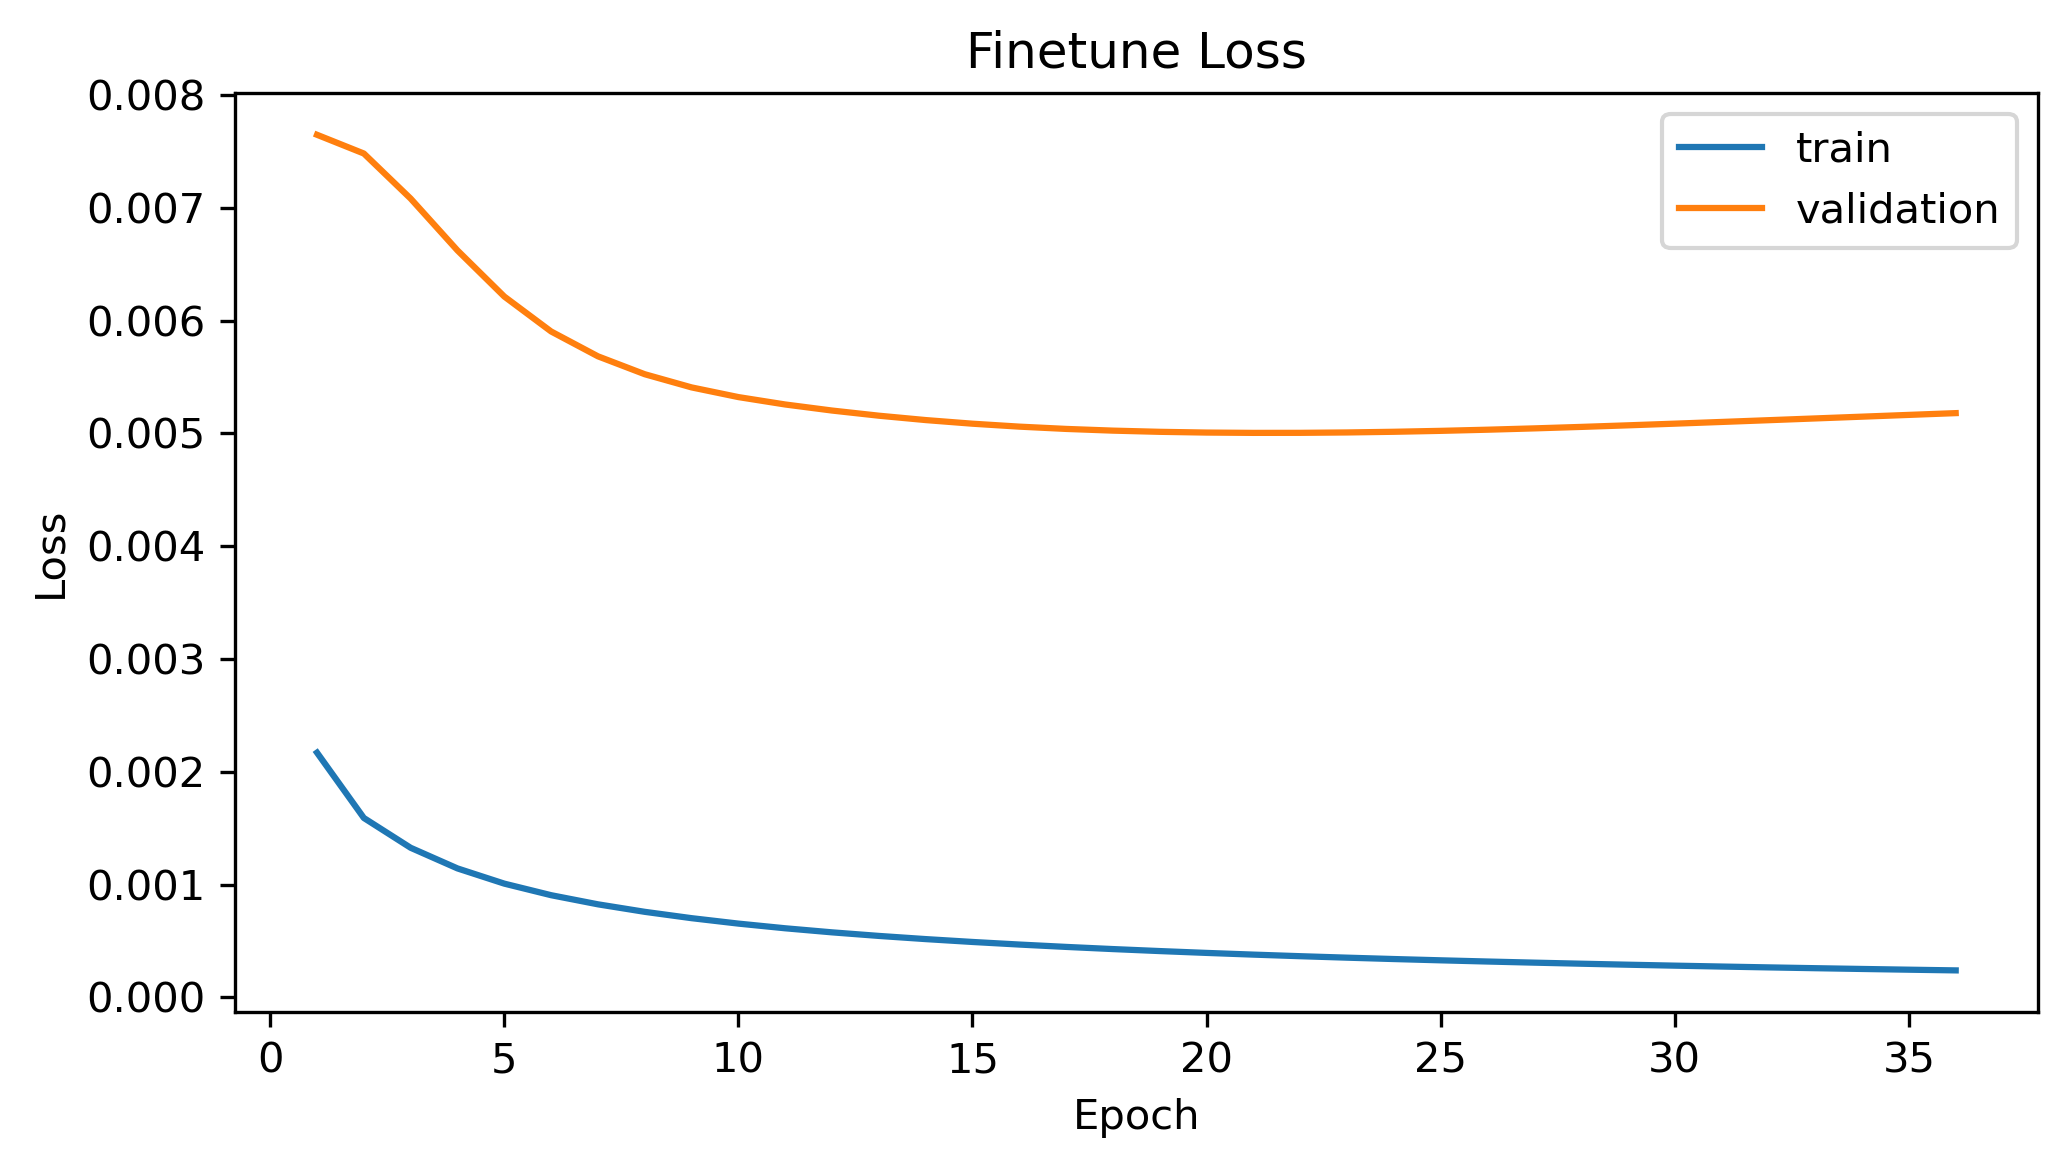

Source data for this figure (header and first rows):
loss, r2_keras, val_loss, val_r2_keras
0.00217, 0.8947, 0.007648, 0.7373
0.001591, 0.9229, 0.007482, 0.746
0.001326, 0.9359, 0.007083, 0.7609
0.001143, 0.9448, 0.006623, 0.7772
0.001009, 0.9514, 0.006214, 0.7917
0.000906, 0.9564, 0.005904, 0.8027
0.000825, 0.9603, 0.005684, 0.8106
0.0007585, 0.9636, 0.005525, 0.8163
0.0007023, 0.9663, 0.005408, 0.8205
0.0006541, 0.9687, 0.005323, 0.8236
0.0006126, 0.9707, 0.005257, 0.8259
0.0005766, 0.9724, 0.005203, 0.8278
0.0005449, 0.974, 0.005158, 0.8293
0.0005167, 0.9754, 0.005119, 0.8306
0.0004914, 0.9766, 0.005087, 0.8316
0.0004684, 0.9777, 0.005061, 0.8324
0.0004474, 0.9788, 0.00504, 0.833
0.0004282, 0.9797, 0.005025, 0.8334
0.0004106, 0.9806, 0.005015, 0.8336
0.0003942, 0.9814, 0.005008, 0.8337
0.0003791, 0.9821, 0.005005, 0.8336
0.0003651, 0.9828, 0.005006, 0.8335
0.0003521, 0.9835, 0.005009, 0.8332
0.0003399, 0.9841, 0.005015, 0.8328
0.0003285, 0.9846, 0.005023, 0.8324
0.0003179, 0.9851, 0.005033, 0.8319
0.0003079, 0.9856, 0.005045, 0.8314
0.0002985, 0.9861, 0.005058, 0.8308
0.0002897, 0.9865, 0.005072, 0.8302
0.0002813, 0.9869, 0.005087, 0.8295
0.0002734, 0.9873, 0.005102, 0.8289
0.0002659, 0.9877, 0.005118, 0.8282
0.0002587, 0.9881, 0.005133, 0.8276
0.0002519, 0.9884, 0.005149, 0.8269
0.0002455, 0.9887, 0.005165, 0.8263
0.0002393, 0.989, 0.00518, 0.8256
